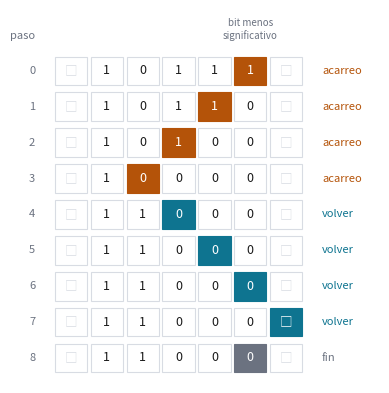
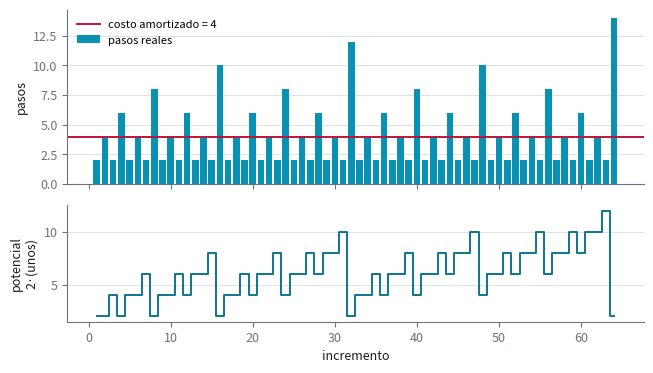
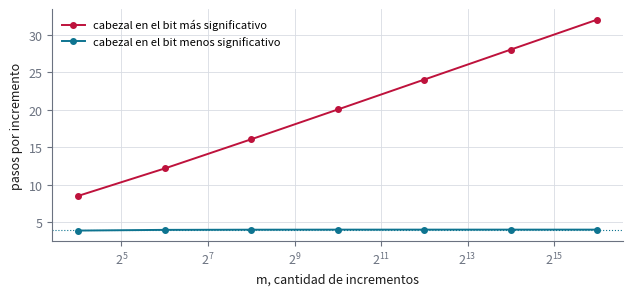

The script that saved these images, in order:
"""Ejercicio 4 del Tema 1: el contador binario en una máquina de Turing de una cinta.

    python ejercicio-04.py

Imprime todas las tablas que cita ejercicio-04.md, corre las pruebas y regenera las
tres figuras (ejercicio-04-espacio-tiempo.svg, ejercicio-04-potencial.svg y
ejercicio-04-cabezal.svg). Cada número que aparece en la prosa sale de aquí. Solo
necesita matplotlib.
"""

import math

import matplotlib

matplotlib.use("svg")
import matplotlib.pyplot as plt


# --------------------------------------------------------------------------
# 1. La máquina
# --------------------------------------------------------------------------
# La cinta es un diccionario posición -> símbolo; lo que no está es blanco. El número
# se escribe con el bit más significativo a la izquierda y el menos significativo en
# la posición 0. La celda 1, a la derecha del bit menos significativo, queda en blanco
# y le sirve a la máquina para encontrar el camino de vuelta.

BLANCO = "□"

# delta[(estado, símbolo leído)] = (símbolo que escribe, movimiento, estado nuevo)
INCREMENTAR = {
    ("acarreo", "1"): ("0", -1, "acarreo"),      # 1 + acarreo = 0, el acarreo sigue
    ("acarreo", "0"): ("1", +1, "volver"),       # 0 + acarreo = 1, se acabó
    ("acarreo", BLANCO): ("1", +1, "volver"),    # el número crece un bit
    ("volver", "0"): ("0", +1, "volver"),        # la vuelta solo pisa los ceros que
    ("volver", BLANCO): (BLANCO, -1, "fin"),     # dejó el acarreo; el blanco de la
}                                                # derecha marca el final

# La variante con el cabezal en el bit MÁS significativo: tiene que ir hasta el final
# del número, sumar, y volver al principio.
INCREMENTAR_DESDE_MSB = {
    ("ir", "0"): ("0", +1, "ir"),
    ("ir", "1"): ("1", +1, "ir"),
    ("ir", BLANCO): (BLANCO, -1, "acarreo"),
    ("acarreo", "1"): ("0", -1, "acarreo"),
    ("acarreo", "0"): ("1", -1, "volver"),
    ("acarreo", BLANCO): ("1", -1, "volver"),
    ("volver", "0"): ("0", -1, "volver"),
    ("volver", "1"): ("1", -1, "volver"),
    ("volver", BLANCO): (BLANCO, +1, "fin"),
}


def correr(delta, cinta, cabezal, estado, traza=None):
    """Aplica la función de transición hasta llegar al estado 'fin'. Modifica la cinta
    y devuelve (posición final del cabezal, cantidad de pasos)."""
    pasos = 0
    while estado != "fin":
        leido = cinta.get(cabezal, BLANCO)
        if traza is not None:
            traza.append((estado, cabezal, dict(cinta)))
        escribe, mueve, estado = delta[(estado, leido)]
        if escribe == BLANCO:
            cinta.pop(cabezal, None)
        else:
            cinta[cabezal] = escribe
        cabezal += mueve
        pasos += 1
    if traza is not None:
        traza.append((estado, cabezal, dict(cinta)))
    return cabezal, pasos


def leer(cinta):
    return "".join(cinta[p] for p in sorted(cinta))


def unos_finales(v):
    # cuántos unos tiene v al final de su escritura en binario
    t = 0
    while v & 1:
        v, t = v >> 1, t + 1
    return t


def unos(v):
    return bin(v).count("1")


class Contador:
    """La máquina con el cabezal en el bit menos significativo, empezando en 0."""

    def __init__(self):
        self.cinta, self.cabezal, self.valor = {0: "0"}, 0, 0

    def incrementar(self, traza=None):
        self.cabezal, pasos = correr(INCREMENTAR, self.cinta, self.cabezal, "acarreo",
                                     traza)
        self.valor += 1
        return pasos

    def potencial(self):
        return 2 * sum(1 for s in self.cinta.values() if s == "1")


class ContadorDesdeMSB:
    """La variante con el cabezal en el bit más significativo."""

    def __init__(self):
        self.cinta, self.cabezal, self.valor = {0: "0"}, 0, 0

    def incrementar(self):
        self.cabezal, pasos = correr(INCREMENTAR_DESDE_MSB, self.cinta, self.cabezal, "ir")
        self.valor += 1
        return pasos


def seccion(titulo):
    print()
    print(titulo)
    print("-" * len(titulo))


def miles(x):
    return f"{x:,}".replace(",", " ")


# --------------------------------------------------------------------------
# 2. Las tablas que cita la prosa
# --------------------------------------------------------------------------

def ejemplo_chico():
    seccion("§2. Los primeros diez incrementos, con dos potenciales")
    c = Contador()
    print(f"{'de':>5} {'a':>5} {'t':>2} {'pasos':>6} {'unos antes':>11} "
          f"{'unos después':>13} {'amort. con unos':>16} {'amort. con 2·unos':>18}")
    for _ in range(10):
        antes_bits, antes_unos = leer(c.cinta), c.potencial() // 2
        t = unos_finales(c.valor)
        pasos = c.incrementar()
        despues_unos = c.potencial() // 2
        print(f"{antes_bits:>5} {leer(c.cinta):>5} {t:>2} {pasos:>6} {antes_unos:>11} "
              f"{despues_unos:>13} {pasos + despues_unos - antes_unos:>16} "
              f"{pasos + 2 * (despues_unos - antes_unos):>18}")


def traza_de_un_incremento():
    seccion("§3. Un incremento caro, paso a paso: 10111 + 1")
    c = Contador()
    while c.valor < 23:
        c.incrementar()
    traza = []
    pasos = c.incrementar(traza)
    for k, (estado, cabezal, cinta) in enumerate(traza):
        celdas = range(-5, 2)
        fila = " ".join(f"[{cinta.get(p, BLANCO)}]" if p == cabezal else
                        f" {cinta.get(p, BLANCO)} " for p in celdas)
        print(f"{k:>2} {estado:>8}  {fila}")
    print(f"{pasos} pasos = 2·3 + 2, y el cabezal termina en la posición {c.cabezal}")
    return traza


def costo_por_incremento():
    seccion("§3. Costo de cada incremento: 2t + 2")
    c = Contador()
    bien = 0
    for v in range(1 << 16):
        assert c.incrementar() == 2 * unos_finales(v) + 2
        bien += 1
    print(f"en los {miles(bien)} incrementos de 0 a {miles(1 << 16)}, cada uno costó "
          f"exactamente 2t + 2 pasos")


def totales():
    seccion("§5. Costo total de m incrementos desde 0")
    print(f"{'m':>8} {'total medido':>13} {'4m - 2·unos(m)':>15} {'total / m':>10} "
          f"{'incremento más caro':>20} {'2·floor(log2 m) + 2':>20}")
    c, total, mas_caro = Contador(), 0, 0
    marcas = {10, 100, 1000, 10**4, 65_536, 10**5}
    for m in range(1, 10**5 + 1):
        p = c.incrementar()
        total += p
        mas_caro = max(mas_caro, p)
        assert total == 4 * m - 2 * unos(m)
        if m in marcas:
            print(f"{miles(m):>8} {miles(total):>13} {miles(4 * m - 2 * unos(m)):>15} "
                  f"{total / m:>10.4f} {mas_caro:>20} "
                  f"{2 * int(math.log2(m)) + 2:>20}")
    print("la fórmula 4m - 2·unos(m) se cumple para todo m de 1 a 100 000")


def potencial_vigilado():
    seccion("§5. El potencial 2·(unos en la cinta), vigilado con assert")
    c = Contador()
    assert c.potencial() == 0
    for _ in range(1 << 16):
        antes = c.potencial()
        pasos = c.incrementar()
        assert pasos + c.potencial() - antes == 4
        assert c.potencial() >= 0
    print(f"costo amortizado = 4 en los {miles(1 << 16)} incrementos; "
          f"el potencial empieza en 0 y nunca es negativo")


def desde_msb():
    seccion("§6. Si el cabezal empieza en el bit más significativo")
    print(f"{'m':>8} {'total, desde el menos signif.':>30} {'total, desde el más signif.':>28} "
          f"{'por incremento':>15} {'2·log2 m':>9}")
    medidas = []
    c1, c2 = Contador(), ContadorDesdeMSB()
    t1 = t2 = 0
    marcas = {2**k for k in range(4, 17, 2)}
    for m in range(1, (1 << 16) + 1):
        t1 += c1.incrementar()
        t2 += c2.incrementar()
        assert leer(c2.cinta) == bin(m)[2:] and c2.cabezal == min(c2.cinta)
        if m in marcas:
            medidas.append((m, t1 / m, t2 / m))
            print(f"{miles(m):>8} {miles(t1):>30} {miles(t2):>28} {t2 / m:>15.2f} "
                  f"{2 * math.log2(m):>9.1f}")
    return medidas


# --------------------------------------------------------------------------
# 3. Pruebas
# --------------------------------------------------------------------------

def pruebas():
    seccion("Pruebas")
    comprobaciones = 0

    # (a) la cinta dice el número en binario y el cabezal vuelve a la posición 0
    c = Contador()
    for k in range(1, (1 << 16) + 1):
        c.incrementar()
        assert leer(c.cinta) == bin(k)[2:] and c.cabezal == 0
        assert c.cinta.get(1, BLANCO) == BLANCO
        comprobaciones += 1

    # (b) cada par (estado, símbolo) que aparece en una ejecución tiene transición, y
    #     en 1024 incrementos se usan las cinco
    usados = set()
    c = Contador()
    for _ in range(1 << 10):
        traza = []
        c.incrementar(traza)
        for estado, cabezal, cinta in traza[:-1]:
            usados.add((estado, cinta.get(cabezal, BLANCO)))
    assert usados == set(INCREMENTAR)
    comprobaciones += 1

    # (c) costo por incremento, total exacto y costo amortizado
    c, total = Contador(), 0
    for v in range(1 << 16):
        antes = c.potencial()
        p = c.incrementar()
        total += p
        assert p == 2 * unos_finales(v) + 2
        assert p + c.potencial() - antes == 4
        assert total == 4 * (v + 1) - 2 * unos(v + 1)
        comprobaciones += 3

    # (d) la variante desde el bit más significativo: correcta, y cada incremento
    #     cuesta al menos la cantidad de bits del número
    c = ContadorDesdeMSB()
    for v in range(1 << 14):
        bits = len(leer(c.cinta))
        p = c.incrementar()
        assert leer(c.cinta) == bin(v + 1)[2:] and c.cabezal == min(c.cinta)
        assert p >= bits
        comprobaciones += 2

    print(f"{miles(comprobaciones)} comprobaciones, 0 fallos")


# --------------------------------------------------------------------------
# 4. Figuras
# --------------------------------------------------------------------------

TINTA, APAGADO, REGLA = "#1a1a1a", "#6b7280", "#d8dce3"
ACENTO, OSCURO, CALIDO, ALARMA = "#0891b2", "#0e7490", "#b45309", "#be123c"


def _estilo():
    plt.rcParams.update({
        "font.size": 9, "axes.edgecolor": APAGADO, "axes.labelcolor": TINTA,
        "xtick.color": APAGADO, "ytick.color": APAGADO,
        "figure.facecolor": "white", "svg.hashsalt": "ejercicio-04",
    })


def _guardar(fig, nombre):
    fig.tight_layout()
    fig.savefig(nombre, metadata={"Date": None})
    plt.close(fig)


def figura_espacio_tiempo(traza):
    celdas = list(range(-5, 2))
    fig, ax = plt.subplots(figsize=(5.6, 4.0))
    colores = {"acarreo": CALIDO, "volver": OSCURO, "fin": APAGADO}
    for k, (estado, cabezal, cinta) in enumerate(traza):
        y = -k
        for p in celdas:
            s = cinta.get(p, BLANCO)
            es_cabezal = p == cabezal
            ax.add_patch(plt.Rectangle((p - 0.45, y - 0.4), 0.9, 0.8,
                                       facecolor=colores[estado] if es_cabezal else "white",
                                       edgecolor=REGLA if not es_cabezal else colores[estado],
                                       lw=0.8))
            ax.text(p, y, s, ha="center", va="center", fontsize=9,
                    color="white" if es_cabezal else (TINTA if s != BLANCO else REGLA))
        ax.text(-6.0, y, f"{k}", ha="right", va="center", fontsize=8, color=APAGADO)
        ax.text(2.0, y, estado, ha="left", va="center", fontsize=8, color=colores[estado])
    ax.text(-6.0, 0.9, "paso", ha="right", fontsize=8, color=APAGADO)
    ax.text(0, 0.9, "bit menos\nsignificativo", ha="center", fontsize=7, color=APAGADO)
    ax.set_xlim(-6.6, 3.6)
    ax.set_ylim(-len(traza) + 0.3, 1.7)
    ax.set_aspect("equal")
    ax.axis("off")
    _guardar(fig, "ejercicio-04-espacio-tiempo.svg")


def figura_potencial():
    m = 64
    c, reales, pot = Contador(), [], []
    for _ in range(m):
        reales.append(c.incrementar())
        pot.append(c.potencial())
    fig, (ax1, ax2) = plt.subplots(2, 1, figsize=(6.6, 3.8), sharex=True,
                                   gridspec_kw={"height_ratios": [3, 2]})
    xs = range(1, m + 1)
    ax1.bar(xs, reales, color=ACENTO, width=0.8, label="pasos reales")
    ax1.axhline(4, color=ALARMA, lw=1.4, label="costo amortizado = 4")
    ax1.set_ylabel("pasos")
    ax1.legend(frameon=False, fontsize=8, loc="upper left")
    ax2.plot(xs, pot, color=OSCURO, lw=1.4, drawstyle="steps-mid")
    ax2.set_ylabel("potencial\n2·(unos)")
    ax2.set_xlabel("incremento")
    for ax in (ax1, ax2):
        ax.spines[["top", "right"]].set_visible(False)
        ax.grid(axis="y", color=REGLA, lw=0.6)
        ax.set_axisbelow(True)
    _guardar(fig, "ejercicio-04-potencial.svg")


def figura_cabezal(medidas):
    fig, ax = plt.subplots(figsize=(6.4, 3.0))
    ms = [m for m, _, _ in medidas]
    ax.plot(ms, [b for _, _, b in medidas], "o-", color=ALARMA, lw=1.4, ms=4,
            label="cabezal en el bit más significativo")
    ax.plot(ms, [a for _, a, _ in medidas], "o-", color=OSCURO, lw=1.4, ms=4,
            label="cabezal en el bit menos significativo")
    ax.axhline(4, color=OSCURO, lw=0.8, ls=":")
    ax.set_xscale("log", base=2)
    ax.set_xlabel("m, cantidad de incrementos")
    ax.set_ylabel("pasos por incremento")
    ax.spines[["top", "right"]].set_visible(False)
    ax.grid(color=REGLA, lw=0.6)
    ax.legend(frameon=False, fontsize=8, loc="upper left")
    _guardar(fig, "ejercicio-04-cabezal.svg")


if __name__ == "__main__":
    ejemplo_chico()
    traza = traza_de_un_incremento()
    costo_por_incremento()
    totales()
    potencial_vigilado()
    medidas = desde_msb()
    pruebas()
    _estilo()
    figura_espacio_tiempo(traza)
    figura_potencial()
    figura_cabezal(medidas)
    print("\nfiguras: ejercicio-04-espacio-tiempo.svg, ejercicio-04-potencial.svg, "
          "ejercicio-04-cabezal.svg")
